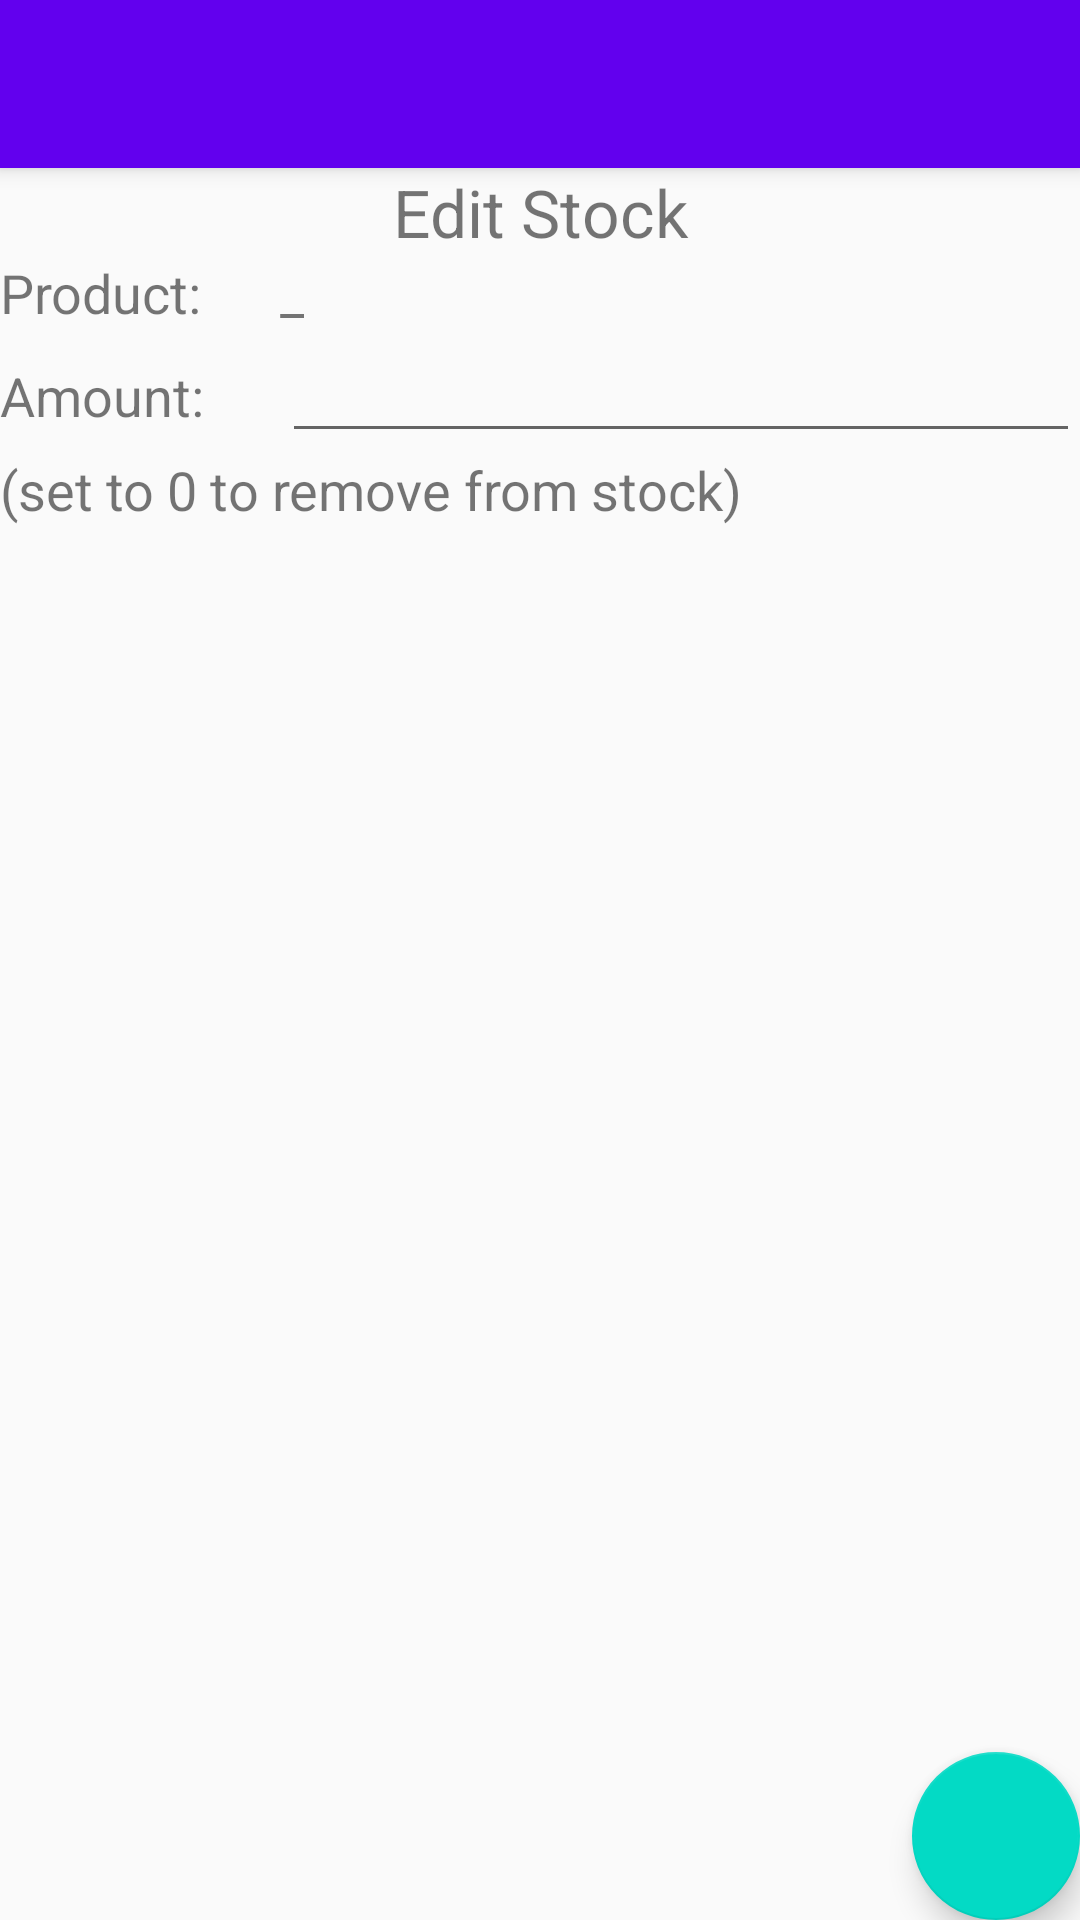

The Android layout XML behind this screen, and the referenced resources:
<!-- AndroidManifest.xml: application theme AppTheme -->
<!-- res/layout/activity_edit_stock.xml -->
<?xml version="1.0" encoding="utf-8"?>
<androidx.coordinatorlayout.widget.CoordinatorLayout xmlns:android="http://schemas.android.com/apk/res/android"
    xmlns:app="http://schemas.android.com/apk/res-auto"
    xmlns:tools="http://schemas.android.com/tools"
    android:layout_width="match_parent"
    android:layout_height="match_parent"
    tools:context=".EditStock">

    <com.google.android.material.appbar.AppBarLayout
        android:layout_width="match_parent"
        android:layout_height="wrap_content"
        android:theme="@style/AppTheme.AppBarOverlay">

        <androidx.appcompat.widget.Toolbar
            android:id="@+id/toolbar"
            android:layout_width="match_parent"
            android:layout_height="?attr/actionBarSize"
            android:background="?attr/colorPrimary"
            app:popupTheme="@style/AppTheme.PopupOverlay" />

    </com.google.android.material.appbar.AppBarLayout>

    <include layout="@layout/content_edit_stock" />

    <com.google.android.material.floatingactionbutton.FloatingActionButton
        android:id="@+id/fab"
        android:layout_width="wrap_content"
        android:layout_height="wrap_content"
        android:layout_gravity="bottom|end"
        android:layout_margin="@dimen/fab_margin"
        android:onClick="onFABClick"
        app:srcCompat="@drawable/ic_done_action" />

</androidx.coordinatorlayout.widget.CoordinatorLayout>
<!-- res/layout/content_edit_stock.xml (included above) -->
<?xml version="1.0" encoding="utf-8"?>
<androidx.constraintlayout.widget.ConstraintLayout xmlns:android="http://schemas.android.com/apk/res/android"
    xmlns:app="http://schemas.android.com/apk/res-auto"
    xmlns:tools="http://schemas.android.com/tools"
    android:layout_width="match_parent"
    android:layout_height="match_parent"
    app:layout_behavior="@string/appbar_scrolling_view_behavior"
    tools:context=".EditStock"
    tools:showIn="@layout/activity_edit_stock">

    <TextView
        android:id="@+id/lblStockTitle"
        android:layout_width="match_parent"
        android:layout_height="wrap_content"
        android:gravity="center"
        android:text="Edit Stock"
        android:textSize="22sp"
        app:layout_constraintTop_toTopOf="parent" />

    <LinearLayout
        android:id="@+id/nameLayout"
        android:layout_width="match_parent"
        android:layout_height="wrap_content"
        android:orientation="horizontal"
        app:layout_constraintTop_toBottomOf="@id/lblStockTitle">

        <TextView
            android:id="@+id/lblProduct"
            android:layout_width="wrap_content"
            android:layout_height="wrap_content"
            android:text="Product:      "
            android:textSize="18sp"
            tools:layout_editor_absoluteX="29dp"
            tools:layout_editor_absoluteY="52dp" />

        <TextView
            android:id="@+id/lblName"
            android:layout_width="wrap_content"
            android:layout_height="wrap_content"
            android:text="_"
            android:textSize="18sp"
            tools:layout_editor_absoluteX="29dp"
            tools:layout_editor_absoluteY="52dp" />
    </LinearLayout>

    <LinearLayout
        android:id="@+id/countLayout"
        android:layout_width="match_parent"
        android:layout_height="wrap_content"
        android:orientation="horizontal"
        app:layout_constraintTop_toBottomOf="@id/nameLayout">

        <TextView
            android:id="@+id/lblAmount"
            android:layout_width="wrap_content"
            android:layout_height="wrap_content"
            android:text="Amount:      "
            android:textSize="18sp"
            tools:layout_editor_absoluteX="29dp"
            tools:layout_editor_absoluteY="52dp" />

        <EditText
            android:id="@+id/txtAmount"
            android:layout_width="wrap_content"
            android:layout_height="wrap_content"
            android:layout_weight="1"
            android:ems="10"
            android:inputType="textPersonName" />
    </LinearLayout>

    <TextView
        android:id="@+id/lblTip"
        android:layout_width="match_parent"
        android:layout_height="wrap_content"
        app:layout_constraintTop_toBottomOf="@id/countLayout"
        android:text="(set to 0 to remove from stock)"
        android:textSize="18sp"
        tools:layout_editor_absoluteX="29dp"
        tools:layout_editor_absoluteY="52dp" />

</androidx.constraintlayout.widget.ConstraintLayout>
<!-- resources referenced by this layout -->
<resources>
  <style name="AppTheme.AppBarOverlay" parent="ThemeOverlay.AppCompat.Dark.ActionBar" />
  <style name="AppTheme.PopupOverlay" parent="ThemeOverlay.AppCompat.Light" />
  <style name="AppTheme" parent="Theme.AppCompat.Light.DarkActionBar">
          
          <item name="colorPrimary">@color/colorPrimary</item>
          <item name="colorPrimaryDark">@color/colorPrimaryDark</item>
          <item name="colorAccent">@color/colorAccent</item>
      </style>
  <!-- not gathered from this repository: default colours our renderer supplied (Android Studio template values) -->
  <color name="colorPrimary">#FF6200EE</color>
  <color name="colorPrimaryDark">#FF3700B3</color>
  <color name="colorAccent">#FF03DAC5</color>
</resources>
